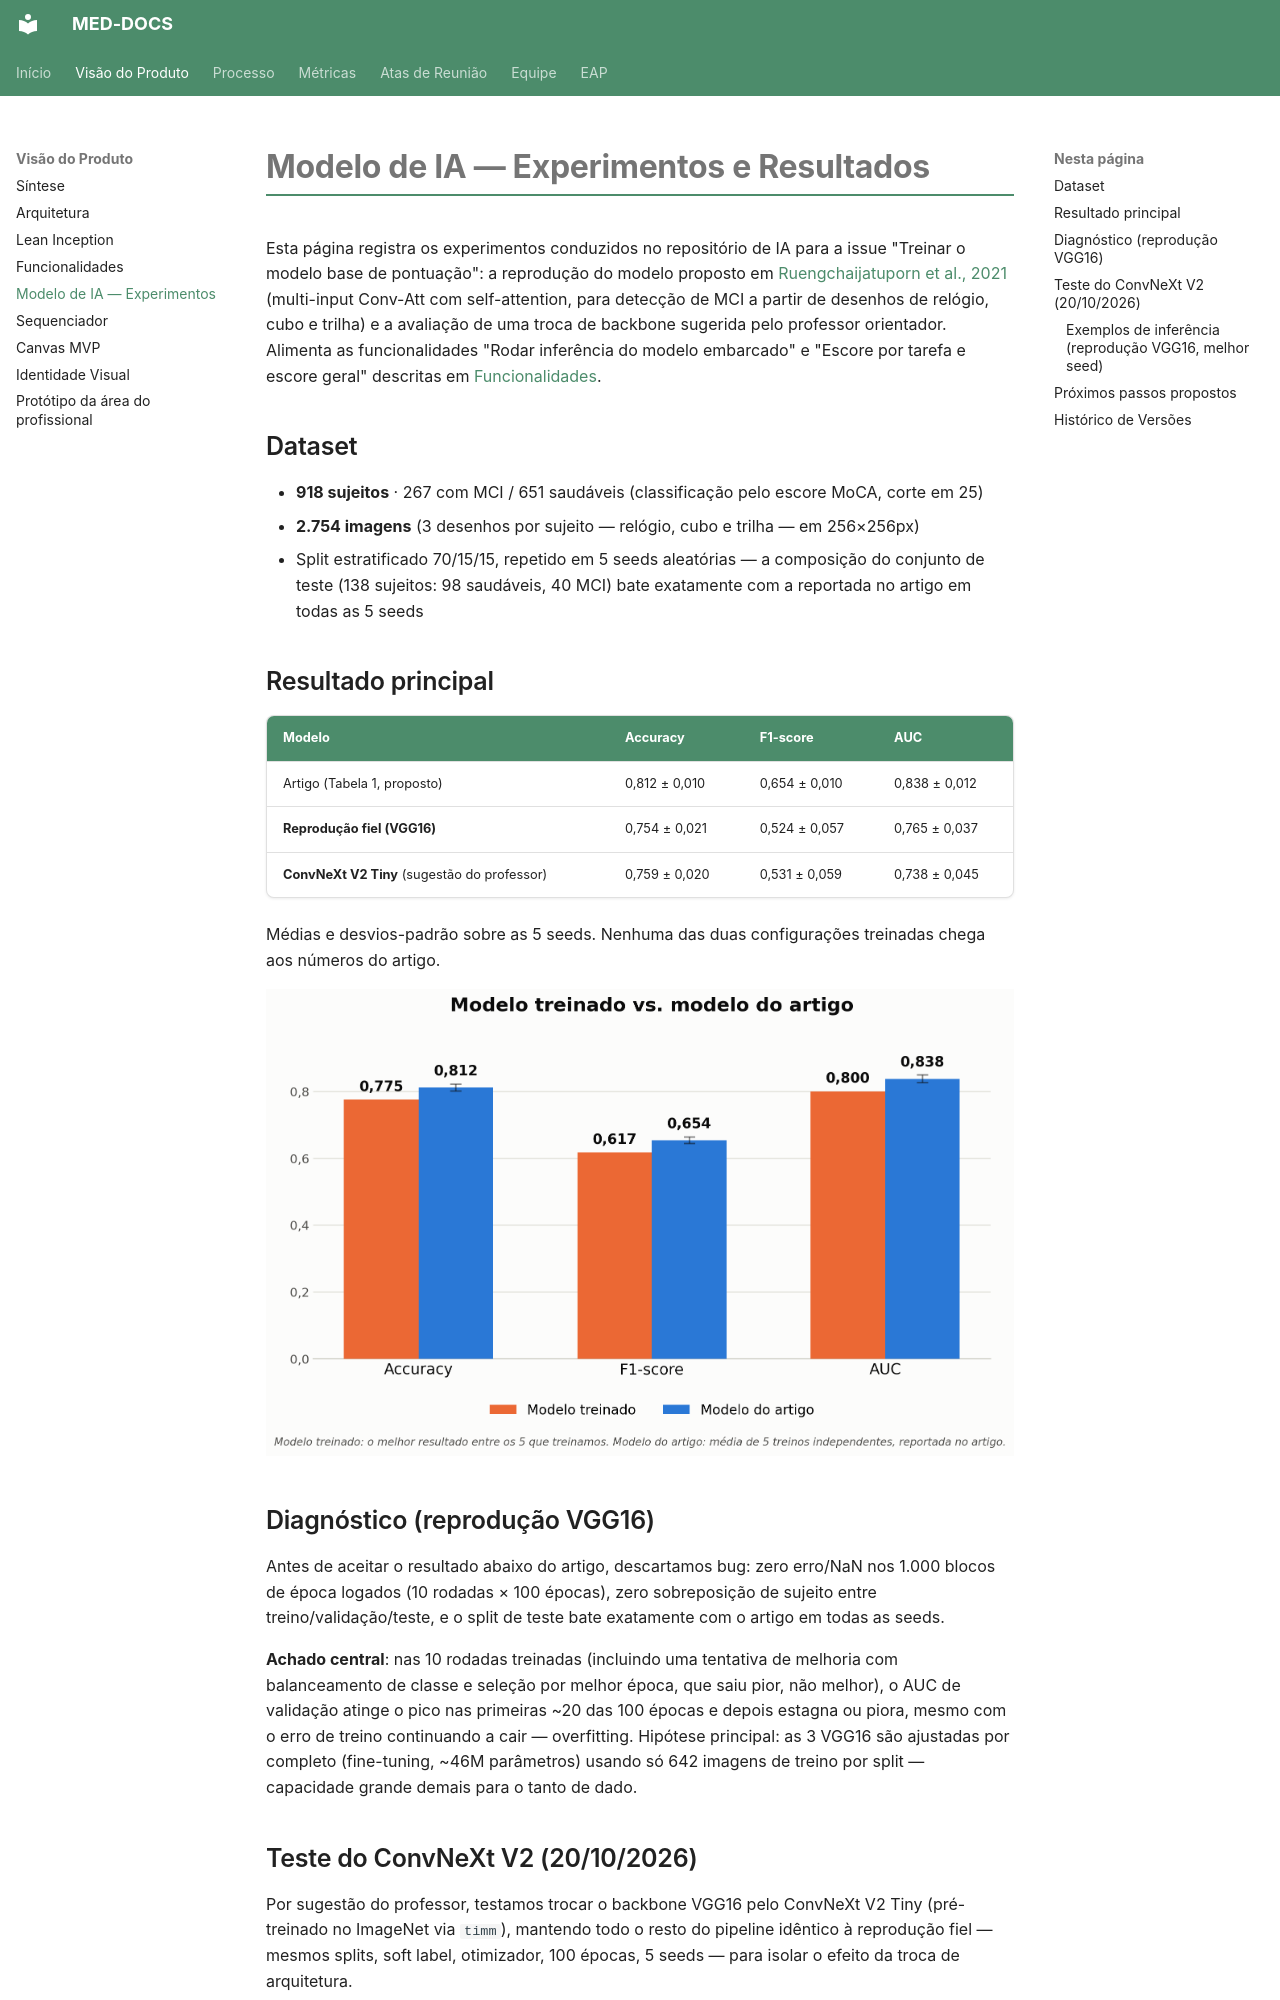

repository: fga-eps-mds/2026.2-UNB-FCTE_UNIEURO_MED-DOCS · page: produto/modelo-ia-experimentos/index.html · generator: mkdocs

# Modelo de IA — Experimentos e Resultados

Esta página registra os experimentos conduzidos no repositório de IA para a issue "Treinar o modelo base de pontuação": a reprodução do modelo proposto em [Ruengchaijatuporn et al., 2021](https://www.biorxiv.org/content/10.1101/2021.12.15.472738v1.full.pdf) (multi-input Conv-Att com self-attention, para detecção de MCI a partir de desenhos de relógio, cubo e trilha) e a avaliação de uma troca de backbone sugerida pelo professor orientador. Alimenta as funcionalidades "Rodar inferência do modelo embarcado" e "Escore por tarefa e escore geral" descritas em [Funcionalidades](funcionalidades.md).

## Dataset

- **918 sujeitos** · 267 com MCI / 651 saudáveis (classificação pelo escore MoCA, corte em 25)
- **2.754 imagens** (3 desenhos por sujeito — relógio, cubo e trilha — em 256×256px)
- Split estratificado 70/15/15, repetido em 5 seeds aleatórias — a composição do conjunto de teste (138 sujeitos: 98 saudáveis, 40 MCI) bate exatamente com a reportada no artigo em todas as 5 seeds

## Resultado principal

| Modelo | Accuracy | F1-score | AUC |
|---|---|---|---|
| Artigo (Tabela 1, proposto) | 0,812 ± 0,010 | 0,654 ± 0,010 | 0,838 ± 0,012 |
| **Reprodução fiel (VGG16)** | 0,754 ± 0,021 | 0,524 ± 0,057 | 0,765 ± 0,037 |
| **ConvNeXt V2 Tiny** (sugestão do professor) | 0,759 ± 0,020 | 0,531 ± 0,059 | 0,738 ± 0,045 |

Médias e desvios-padrão sobre as 5 seeds. Nenhuma das duas configurações treinadas chega aos números do artigo.

![Melhor modelo treinado comparado ao artigo](../assets/imagens/modelo-ia/melhor_modelo_vs_artigo.png)

## Diagnóstico (reprodução VGG16)

Antes de aceitar o resultado abaixo do artigo, descartamos bug: zero erro/NaN nos 1.000 blocos de época logados (10 rodadas × 100 épocas), zero sobreposição de sujeito entre treino/validação/teste, e o split de teste bate exatamente com o artigo em todas as seeds.

**Achado central**: nas 10 rodadas treinadas (incluindo uma tentativa de melhoria com balanceamento de classe e seleção por melhor época, que saiu pior, não melhor), o AUC de validação atinge o pico nas primeiras ~20 das 100 épocas e depois estagna ou piora, mesmo com o erro de treino continuando a cair — overfitting. Hipótese principal: as 3 VGG16 são ajustadas por completo (fine-tuning, ~46M parâmetros) usando só 642 imagens de treino por split — capacidade grande demais para o tanto de dado.
